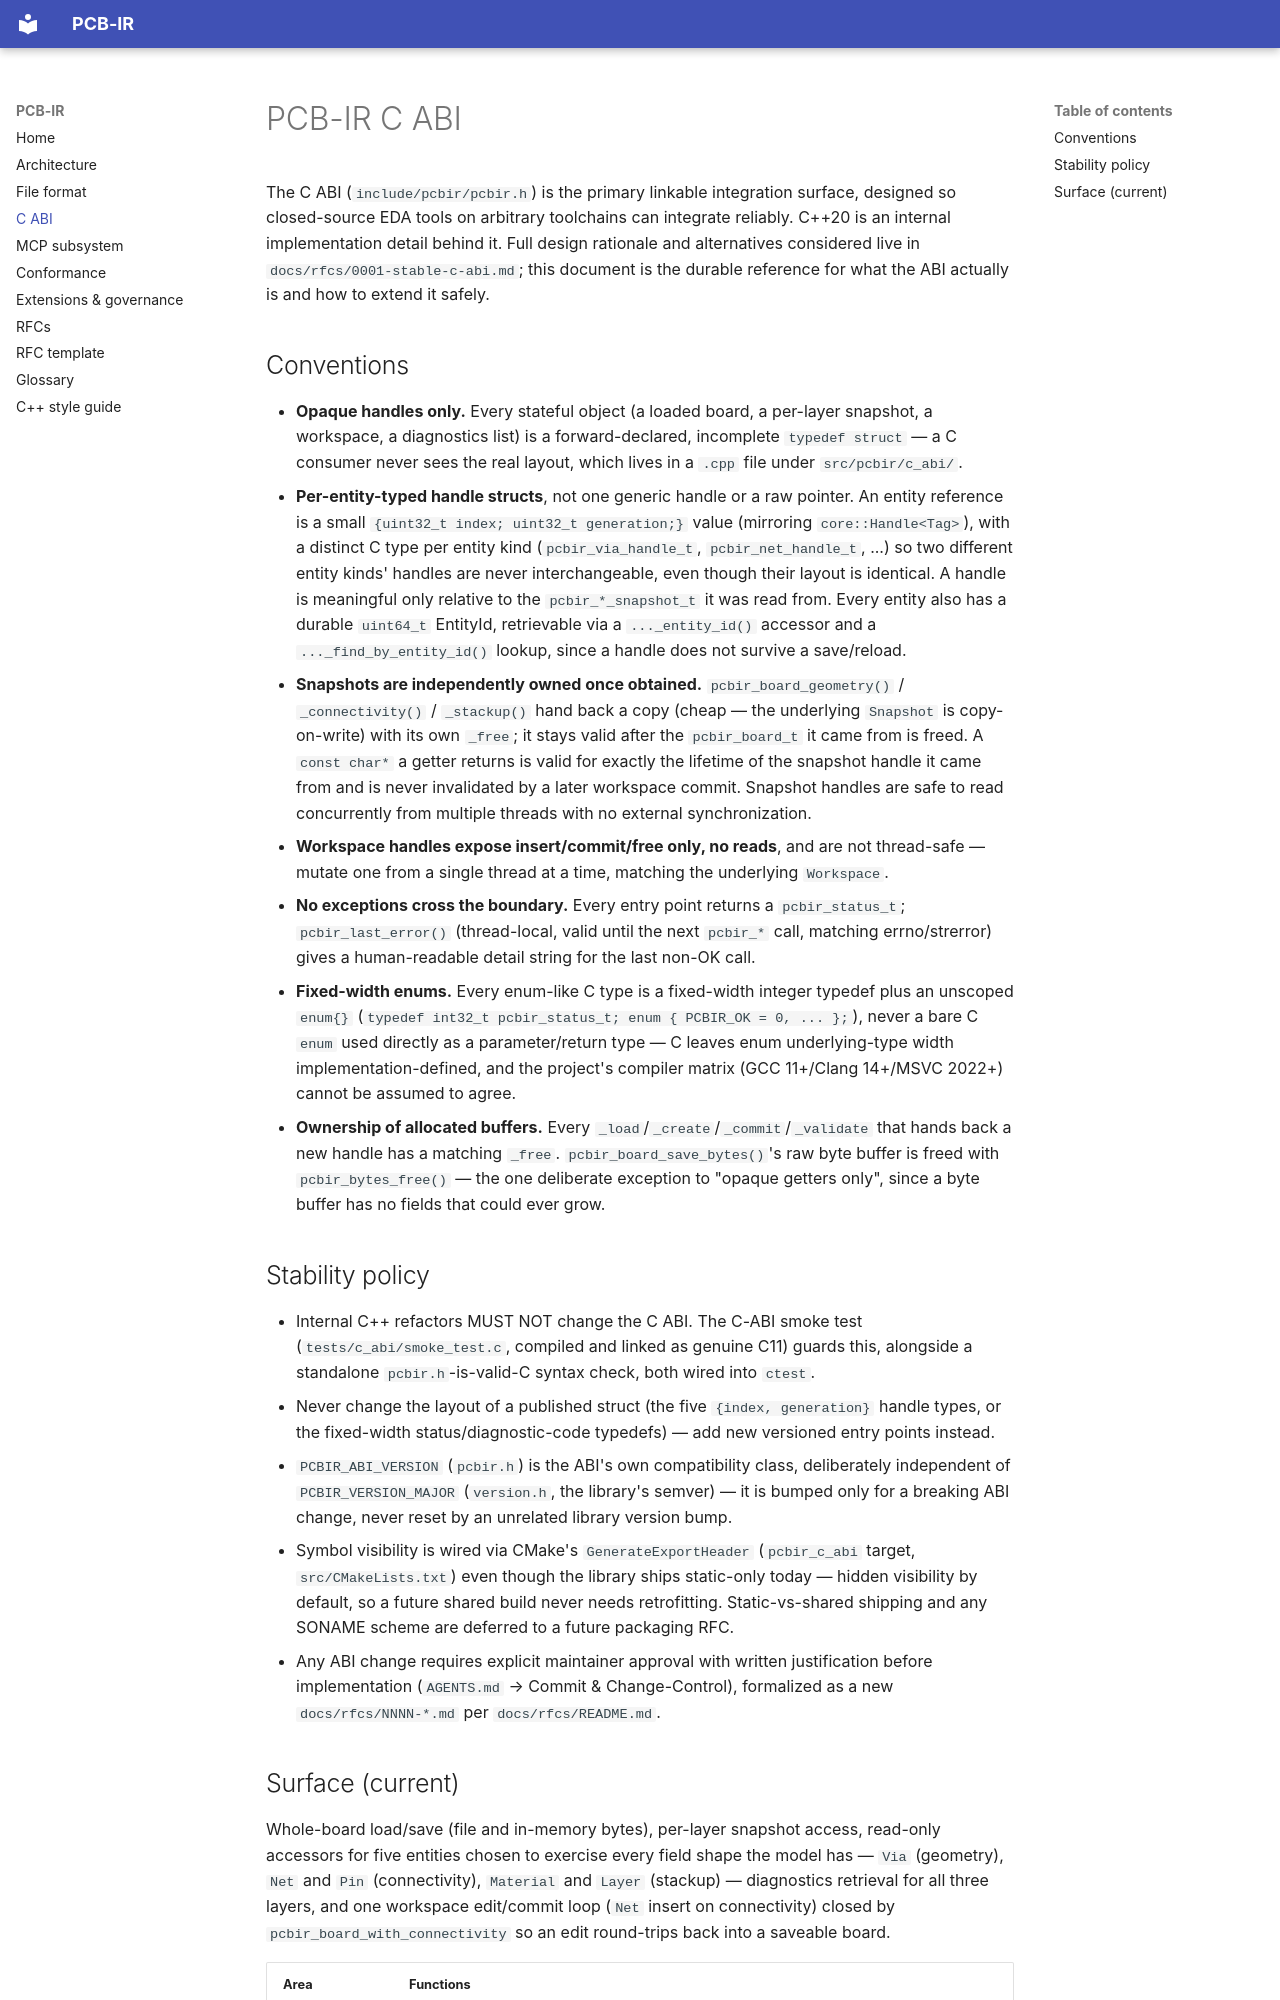

repository: awanga/pcb-ir · page: c-abi/index.html · generator: mkdocs

# PCB-IR C ABI

The C ABI (`include/pcbir/pcbir.h`) is the primary linkable integration surface, designed so
closed-source EDA tools on arbitrary toolchains can integrate reliably. C++20 is an internal
implementation detail behind it. Full design rationale and alternatives considered live in
`docs/rfcs/0001-stable-c-abi.md`; this document is the durable reference for what the ABI
actually is and how to extend it safely.

## Conventions

- **Opaque handles only.** Every stateful object (a loaded board, a per-layer snapshot, a
  workspace, a diagnostics list) is a forward-declared, incomplete `typedef struct` — a C
  consumer never sees the real layout, which lives in a `.cpp` file under `src/pcbir/c_abi/`.
- **Per-entity-typed handle structs**, not one generic handle or a raw pointer. An entity
  reference is a small `{uint32_t index; uint32_t generation;}` value (mirroring
  `core::Handle<Tag>`), with a distinct C type per entity kind (`pcbir_via_handle_t`,
  `pcbir_net_handle_t`, ...) so two different entity kinds' handles are never
  interchangeable, even though their layout is identical. A handle is meaningful only
  relative to the `pcbir_*_snapshot_t` it was read from. Every entity also has a durable
  `uint64_t` EntityId, retrievable via a `..._entity_id()` accessor and a
  `..._find_by_entity_id()` lookup, since a handle does not survive a save/reload.
- **Snapshots are independently owned once obtained.** `pcbir_board_geometry()` /
  `_connectivity()` / `_stackup()` hand back a copy (cheap — the underlying `Snapshot` is
  copy-on-write) with its own `_free`; it stays valid after the `pcbir_board_t` it came from
  is freed. A `const char*` a getter returns is valid for exactly the lifetime of the snapshot
  handle it came from and is never invalidated by a later workspace commit. Snapshot handles
  are safe to read concurrently from multiple threads with no external synchronization.
- **Workspace handles expose insert/commit/free only, no reads**, and are not thread-safe —
  mutate one from a single thread at a time, matching the underlying `Workspace`.
- **No exceptions cross the boundary.** Every entry point returns a `pcbir_status_t`;
  `pcbir_last_error()` (thread-local, valid until the next `pcbir_*` call, matching
  errno/strerror) gives a human-readable detail string for the last non-OK call.
- **Fixed-width enums.** Every enum-like C type is a fixed-width integer typedef plus an
  unscoped `enum{}` (`typedef int32_t pcbir_status_t; enum { PCBIR_OK = 0, ... };`), never a
  bare C `enum` used directly as a parameter/return type — C leaves enum underlying-type width
  implementation-defined, and the project's compiler matrix (GCC 11+/Clang 14+/MSVC 2022+)
  cannot be assumed to agree.
- **Ownership of allocated buffers.** Every `_load`/`_create`/`_commit`/`_validate` that hands
  back a new handle has a matching `_free`. `pcbir_board_save_bytes()`'s raw byte buffer is
  freed with `pcbir_bytes_free()` — the one deliberate exception to "opaque getters only",
  since a byte buffer has no fields that could ever grow.

## Stability policy

- Internal C++ refactors MUST NOT change the C ABI. The C-ABI smoke test
  (`tests/c_abi/smoke_test.c`, compiled and linked as genuine C11) guards this, alongside a
  standalone `pcbir.h`-is-valid-C syntax check, both wired into `ctest`.
- Never change the layout of a published struct (the five `{index, generation}` handle types,
  or the fixed-width status/diagnostic-code typedefs) — add new versioned entry points
  instead.
- `PCBIR_ABI_VERSION` (`pcbir.h`) is the ABI's own compatibility class, deliberately
  independent of `PCBIR_VERSION_MAJOR` (`version.h`, the library's semver) — it is bumped only
  for a breaking ABI change, never reset by an unrelated library version bump.
- Symbol visibility is wired via CMake's `GenerateExportHeader` (`pcbir_c_abi` target,
  `src/CMakeLists.txt`) even though the library ships static-only today — hidden visibility by
  default, so a future shared build never needs retrofitting. Static-vs-shared shipping and
  any SONAME scheme are deferred to a future packaging RFC.
- Any ABI change requires explicit maintainer approval with written justification before
  implementation (`AGENTS.md` → Commit & Change-Control), formalized as a new
  `docs/rfcs/NNNN-*.md` per `docs/rfcs/README.md`.
